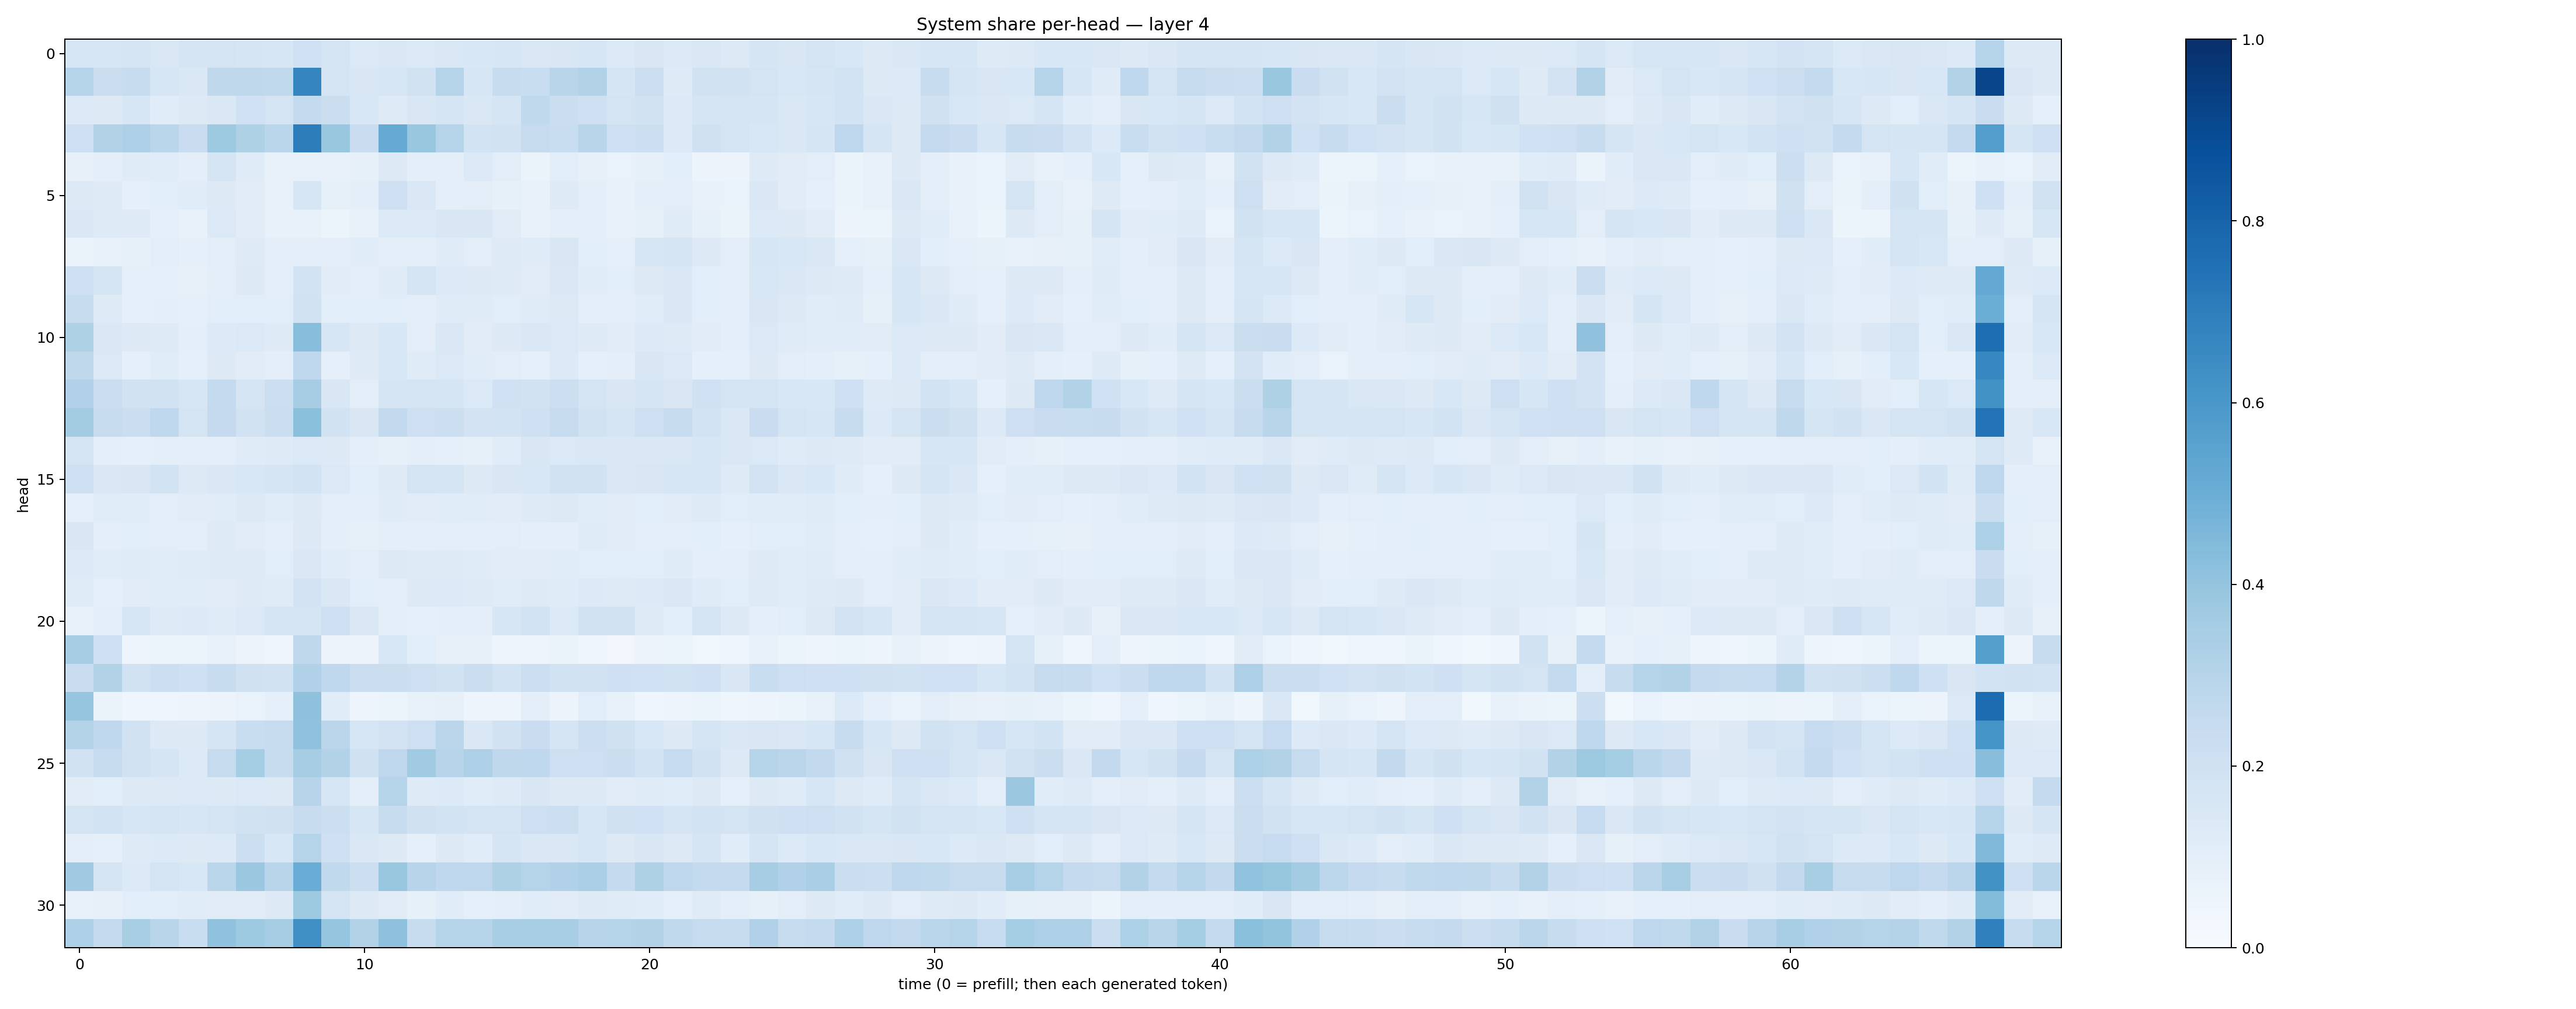

The table this chart was drawn from, first rows:
0.16131577, 0.15721056, 0.17587495, 0.14716108, 0.16665994, 0.17576686, 0.16415766, 0.16177048, 0.20305438, 0.17464614, 0.13861938, 0.1441996, 0.1404834, 0.14101967, 0.1550994, 0.15804428, 0.14434911, 0.15163451, 0.15747423, 0.13599095, 0.14974849, 0.13348725, 0.14436823, 0.13134582
0.3026, 0.2226, 0.2345, 0.158, 0.1412, 0.2715, 0.2707, 0.2639, 0.669, 0.1761, 0.151, 0.1618, 0.1878, 0.3012, 0.1565, 0.2396, 0.2318, 0.2903, 0.3101, 0.1673, 0.2155, 0.1231, 0.1889, 0.194
0.1332, 0.1259, 0.1629, 0.1147, 0.1301, 0.1426, 0.1995, 0.1759, 0.2549, 0.2212, 0.1553, 0.1233, 0.1499, 0.1652, 0.1472, 0.165, 0.2641, 0.222, 0.2108, 0.1742, 0.1951, 0.1332, 0.1716, 0.1783
0.2148, 0.3095, 0.3246, 0.2872, 0.2301, 0.3745, 0.3233, 0.2878, 0.7016, 0.3855, 0.2286, 0.5155, 0.3834, 0.2972, 0.1849, 0.1924, 0.2435, 0.2321, 0.2902, 0.2065, 0.2179, 0.1339, 0.1961, 0.1725
0.07922, 0.09578, 0.1174, 0.1145, 0.09682, 0.1694, 0.1198, 0.07644, 0.07165, 0.07243, 0.08425, 0.1301, 0.0999, 0.09642, 0.1395, 0.1048, 0.06292, 0.1088, 0.08182, 0.06999, 0.08407, 0.1093, 0.05786, 0.05754
0.1315, 0.1233, 0.08669, 0.106, 0.1148, 0.1259, 0.1118, 0.07536, 0.1624, 0.08409, 0.09705, 0.2038, 0.1454, 0.09882, 0.104, 0.08433, 0.07184, 0.1228, 0.1004, 0.074, 0.09837, 0.1045, 0.07179, 0.06816
0.1453, 0.1213, 0.1221, 0.09191, 0.07697, 0.137, 0.1097, 0.07794, 0.07304, 0.05954, 0.07428, 0.1356, 0.1356, 0.1497, 0.1499, 0.1128, 0.07277, 0.09602, 0.09979, 0.07154, 0.08579, 0.1201, 0.08303, 0.06482
0.06331, 0.07113, 0.08464, 0.1038, 0.08737, 0.1041, 0.1238, 0.09393, 0.09889, 0.1024, 0.114, 0.09703, 0.1008, 0.1203, 0.1042, 0.1216, 0.1175, 0.1506, 0.1055, 0.0908, 0.1578, 0.1721, 0.128, 0.1047
0.2102, 0.1645, 0.08612, 0.08785, 0.079, 0.1017, 0.1326, 0.1007, 0.186, 0.1125, 0.09685, 0.12, 0.1656, 0.1336, 0.1283, 0.122, 0.1117, 0.1478, 0.1143, 0.1086, 0.1259, 0.1449, 0.1073, 0.09914
0.2363, 0.1247, 0.09101, 0.09655, 0.08871, 0.1074, 0.1093, 0.1056, 0.1946, 0.1057, 0.1081, 0.1067, 0.09856, 0.1173, 0.1201, 0.1084, 0.1202, 0.1256, 0.09969, 0.09578, 0.1162, 0.1423, 0.1063, 0.09907
0.3219, 0.1409, 0.1273, 0.1246, 0.09974, 0.136, 0.1395, 0.1243, 0.4293, 0.1582, 0.1264, 0.1551, 0.1043, 0.1482, 0.1108, 0.1273, 0.1437, 0.1385, 0.1221, 0.1112, 0.1363, 0.1242, 0.1097, 0.09526
0.2724, 0.1368, 0.09071, 0.1136, 0.08915, 0.1312, 0.1112, 0.09899, 0.2691, 0.09335, 0.1222, 0.1547, 0.1188, 0.1388, 0.1165, 0.1032, 0.09308, 0.1348, 0.08684, 0.09453, 0.1516, 0.1389, 0.08601, 0.08801
0.3167, 0.2201, 0.1885, 0.1913, 0.1569, 0.254, 0.1718, 0.2181, 0.3509, 0.1522, 0.1035, 0.1713, 0.1728, 0.1647, 0.1398, 0.2013, 0.1886, 0.2162, 0.1795, 0.1498, 0.1696, 0.1497, 0.1999, 0.1725
0.3571, 0.2432, 0.2257, 0.2677, 0.1752, 0.2522, 0.1933, 0.224, 0.4212, 0.1909, 0.1517, 0.2596, 0.2124, 0.2164, 0.1802, 0.1858, 0.2056, 0.2437, 0.1929, 0.1683, 0.2122, 0.2361, 0.184, 0.1481
0.1723, 0.09563, 0.08714, 0.09549, 0.0965, 0.09636, 0.1197, 0.1249, 0.1394, 0.1325, 0.09952, 0.08507, 0.09872, 0.09026, 0.0822, 0.1161, 0.1515, 0.1372, 0.143, 0.1423, 0.1474, 0.1457, 0.1616, 0.1422
0.2058, 0.1477, 0.1523, 0.1873, 0.1288, 0.1415, 0.1562, 0.1648, 0.1839, 0.1377, 0.1069, 0.1211, 0.1724, 0.1713, 0.1293, 0.1517, 0.1532, 0.1876, 0.1949, 0.1409, 0.1517, 0.163, 0.1634, 0.1216
0.09323, 0.1162, 0.1146, 0.1041, 0.1121, 0.1164, 0.1305, 0.1142, 0.1256, 0.1032, 0.09695, 0.1194, 0.1116, 0.1136, 0.1149, 0.1094, 0.1224, 0.1253, 0.1166, 0.1114, 0.1057, 0.1096, 0.1219, 0.1075
0.1506, 0.1008, 0.1088, 0.1049, 0.09472, 0.1212, 0.1111, 0.09579, 0.132, 0.0981, 0.08274, 0.1009, 0.09786, 0.1026, 0.1007, 0.1032, 0.09793, 0.1004, 0.1179, 0.1105, 0.1034, 0.1055, 0.1078, 0.09169
0.133, 0.1166, 0.1211, 0.1147, 0.1188, 0.1221, 0.1229, 0.1059, 0.143, 0.1142, 0.1029, 0.1319, 0.1249, 0.1227, 0.1179, 0.1129, 0.1118, 0.1137, 0.1088, 0.1084, 0.1066, 0.1204, 0.1008, 0.1053
0.1194, 0.09349, 0.1121, 0.1141, 0.1165, 0.1127, 0.1241, 0.1208, 0.1831, 0.1479, 0.1067, 0.1027, 0.1323, 0.1334, 0.1229, 0.1157, 0.1249, 0.1185, 0.1361, 0.1242, 0.1333, 0.1407, 0.1206, 0.1062
0.07082, 0.09408, 0.1605, 0.1242, 0.1334, 0.1187, 0.1399, 0.1778, 0.168, 0.2034, 0.1467, 0.09937, 0.0937, 0.09859, 0.09467, 0.1578, 0.1857, 0.1339, 0.1917, 0.193, 0.1212, 0.1057, 0.1763, 0.1307
0.3501, 0.2102, 0.05017, 0.06024, 0.05176, 0.07103, 0.05592, 0.0399, 0.2698, 0.0553, 0.05602, 0.1552, 0.1092, 0.08167, 0.07978, 0.04815, 0.04889, 0.06504, 0.04674, 0.03238, 0.05619, 0.0545, 0.03676, 0.04104
0.227, 0.3093, 0.1912, 0.215, 0.2072, 0.2419, 0.1961, 0.1925, 0.3168, 0.2657, 0.222, 0.2265, 0.2111, 0.193, 0.2255, 0.1874, 0.2187, 0.1894, 0.1922, 0.2049, 0.2026, 0.1923, 0.2066, 0.1488
0.3953, 0.06555, 0.0467, 0.04306, 0.05019, 0.05817, 0.06756, 0.08765, 0.4126, 0.1149, 0.0479, 0.06054, 0.07746, 0.08106, 0.047, 0.05011, 0.09448, 0.0552, 0.1059, 0.07659, 0.04611, 0.04986, 0.06058, 0.04635
0.3051, 0.2672, 0.1892, 0.1313, 0.1313, 0.1693, 0.2313, 0.2438, 0.4072, 0.2846, 0.1636, 0.1813, 0.2133, 0.2813, 0.146, 0.1882, 0.2267, 0.1642, 0.2167, 0.1961, 0.1524, 0.1323, 0.1686, 0.1473
0.1899, 0.2382, 0.1885, 0.1671, 0.1337, 0.2456, 0.3549, 0.24, 0.3513, 0.3153, 0.1966, 0.2751, 0.3659, 0.2942, 0.3267, 0.2709, 0.2663, 0.2142, 0.2131, 0.2201, 0.1847, 0.2474, 0.1937, 0.1322
0.1107, 0.1056, 0.1306, 0.1287, 0.1405, 0.1256, 0.1397, 0.1279, 0.2945, 0.1605, 0.09822, 0.2973, 0.1249, 0.1351, 0.1138, 0.1229, 0.1511, 0.1311, 0.1256, 0.1121, 0.1187, 0.1166, 0.1254, 0.08976
0.1789, 0.1857, 0.1608, 0.1739, 0.1595, 0.1772, 0.1939, 0.1986, 0.2348, 0.216, 0.1576, 0.241, 0.1969, 0.1868, 0.1785, 0.1749, 0.2117, 0.2173, 0.1639, 0.1953, 0.2028, 0.1676, 0.1874, 0.1733
0.09904, 0.08806, 0.1219, 0.1338, 0.1313, 0.133, 0.2149, 0.1562, 0.2997, 0.2037, 0.147, 0.1307, 0.09332, 0.1262, 0.1141, 0.1679, 0.1469, 0.1427, 0.1563, 0.1322, 0.1495, 0.1252, 0.1668, 0.1153
0.3676, 0.177, 0.136, 0.1722, 0.1539, 0.2862, 0.3799, 0.2922, 0.5073, 0.2643, 0.2155, 0.3878, 0.2957, 0.267, 0.2749, 0.3208, 0.2985, 0.3203, 0.3335, 0.2526, 0.3237, 0.2738, 0.2541, 0.2502
0.07366, 0.08, 0.1085, 0.1063, 0.1133, 0.1125, 0.111, 0.1311, 0.3723, 0.1755, 0.1309, 0.1107, 0.08409, 0.1145, 0.09348, 0.09779, 0.1165, 0.1095, 0.1246, 0.1191, 0.1162, 0.08598, 0.121, 0.1011
0.3262, 0.2573, 0.3414, 0.2911, 0.2322, 0.4063, 0.3733, 0.3484, 0.6331, 0.3978, 0.3153, 0.4103, 0.2417, 0.3022, 0.3016, 0.3448, 0.3406, 0.3476, 0.2964, 0.2999, 0.3104, 0.2654, 0.2434, 0.241
